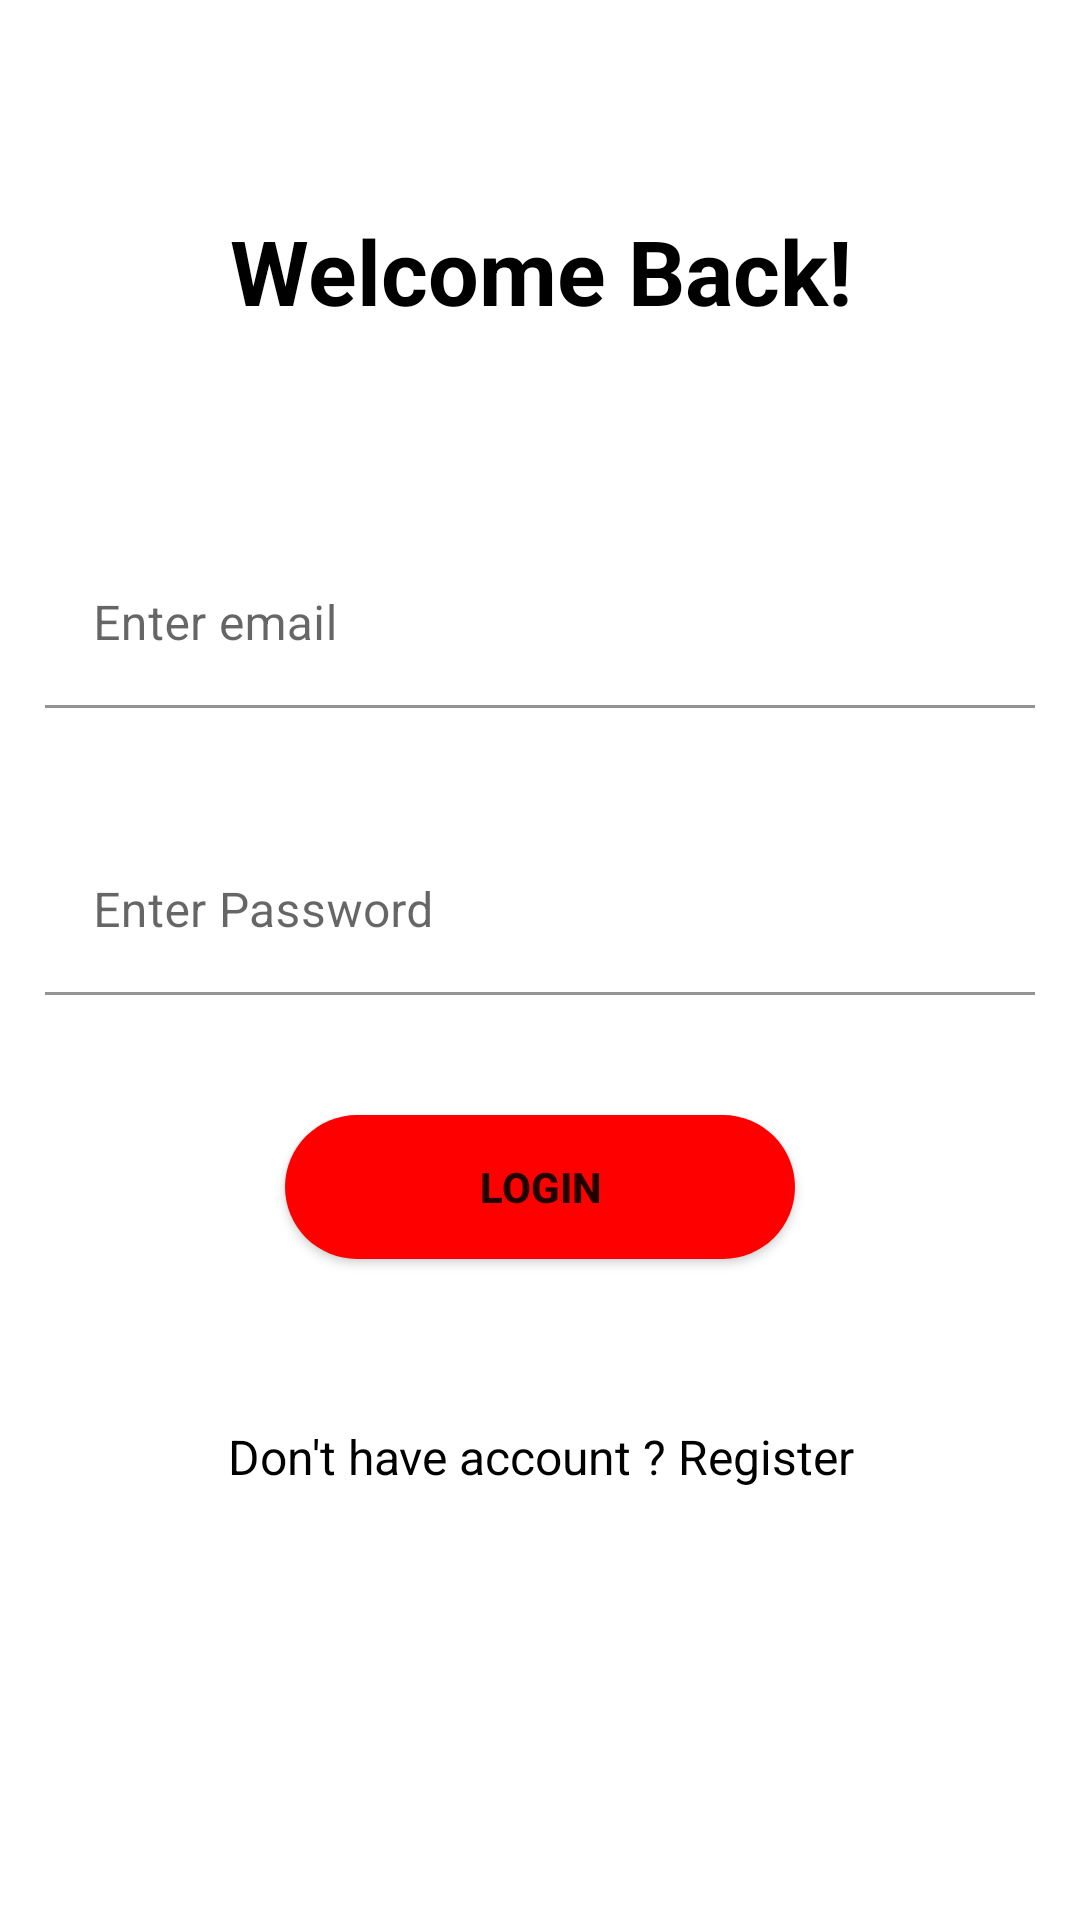

Layout XML and referenced resources for this Android screen:
<!-- AndroidManifest.xml: application theme Theme.Instagram -->
<!-- res/layout/activity_login.xml -->
<?xml version="1.0" encoding="utf-8"?>
<androidx.constraintlayout.widget.ConstraintLayout
    xmlns:android="http://schemas.android.com/apk/res/android"
    xmlns:app="http://schemas.android.com/apk/res-auto"
    xmlns:tools="http://schemas.android.com/tools"
    android:layout_width="match_parent"
    android:layout_height="match_parent"
    tools:context=".LoginActivity">

    <LinearLayout
        android:id="@+id/linearLayout"
        android:layout_width="match_parent"
        android:layout_height="match_parent"
        android:orientation="vertical"


        app:layout_constraintBottom_toBottomOf="parent"
        app:layout_constraintEnd_toEndOf="parent"
        app:layout_constraintStart_toStartOf="parent"
        app:layout_constraintTop_toTopOf="parent">

        <TextView
            android:layout_width="match_parent"
            android:layout_height="wrap_content"
            android:layout_margin="40dp"
            android:layout_marginTop="100dp"
            android:gravity="center"
            android:padding="30dp"
            android:text="Welcome Back!"
            android:textAlignment="center"
            android:textColor="@color/black"
            android:textSize="30dp"
            android:textStyle="bold"


            />

        <com.google.android.material.textfield.TextInputLayout
            android:layout_width="match_parent"
            android:layout_height="wrap_content">



        <com.google.android.material.textfield.TextInputEditText
            android:id="@+id/etEmailAddress"
            android:layout_width="match_parent"
            android:layout_height="wrap_content"
            android:layout_marginLeft="15dp"

            android:layout_marginRight="15dp"
            android:autofillHints="emailAddress"
            android:ems="10"
            android:hint="Enter email"
            android:inputType="textEmailAddress"
            android:minHeight="48dp"
           android:background="@color/white"
            android:textColorHint="#757575" />
        </com.google.android.material.textfield.TextInputLayout>

        <com.google.android.material.textfield.TextInputLayout
            android:layout_width="match_parent"
            android:layout_marginTop="25dp"
            android:layout_height="wrap_content">

        <com.google.android.material.textfield.TextInputEditText
            android:id="@+id/etPassword"
            android:layout_width="match_parent"
            android:layout_height="wrap_content"
            android:layout_marginLeft="15dp"
            android:layout_marginTop="15dp"
            android:layout_marginRight="15dp"
            android:autofillHints="password"
            android:ems="10"
            android:background="@color/white"
            android:hint="Enter Password"
            android:inputType="textPassword"
            android:minHeight="48dp"
            android:textColorHint="#757575" />

    </com.google.android.material.textfield.TextInputLayout>

        <Button
            android:id="@+id/btnLogin"
            android:layout_width="170dp"
            android:layout_height="wrap_content"
            android:gravity="center"
            android:layout_margin="40dp"
            android:layout_gravity="center_horizontal"

            android:textStyle="bold"
            android:background="@drawable/shapebutton"
            android:text="Login" />

        <TextView
            android:id="@+id/tvRedirectSignUp"
            android:layout_width="match_parent"
            android:layout_height="wrap_content"
            android:layout_margin="15dp"
            android:gravity="center_horizontal"
            android:onClick="register"
            android:text="Don't have account ? Register"
            android:textColor="@color/black"

            android:textSize="16sp"
           />

    </LinearLayout>

</androidx.constraintlayout.widget.ConstraintLayout>
<!-- resources referenced by this layout -->
<resources>
  <color name="black">#FF000000</color>
  <color name="white">#FFFFFFFF</color>
  <!-- drawable shapebutton (drawable) -->
  <shape xmlns:android="http://schemas.android.com/apk/res/android">
      <solid android:color="#FF0000" /> 
      <corners android:radius="25dp" /> 
  </shape>
  <style name="Theme.Instagram" parent="Theme.MaterialComponents.DayNight.DarkActionBar">
          
          <item name="colorPrimary">@color/primary</item>
          <item name="colorPrimaryVariant">@color/accent</item>
          <item name="colorOnPrimary">@color/white</item>
          
          <item name="colorSecondary">@color/black</item>
          <item name="colorSecondaryVariant">@color/black</item>
          <item name="colorOnSecondary">@color/black</item>
          
          <item name="android:statusBarColor" tools:targetApi="l">?attr/colorPrimary</item>
          <item name="bottomSheetDialogTheme">@style/AppBottomSheetDialogTheme</item>
          
      </style>
  <color name="primary">#03A9F4</color>
  <color name="accent">#FFC107</color>
  <style name="AppBottomSheetDialogTheme" parent="Theme.Design.Light.BottomSheetDialog">
          <item name="bottomSheetStyle">@style/AppModalStyle</item>
      </style>
  <style name="AppModalStyle" parent="Widget.Design.BottomSheet.Modal">
          <item name="android:background">@drawable/shapeforcomment</item>
      </style>
</resources>
